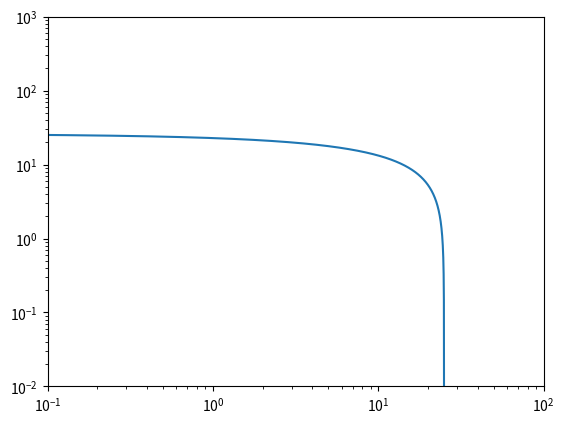

Here is the Python script that generated this plot:
#!/usr/bin/env python3
# -*- coding: utf-8 -*-
"""
Created on Fri Sep 21 15:02:58 2018

[redacted]
"""

from math import *
import matplotlib.pyplot as plt


M = 0.01*3.003*10**(-6) #Earth masses * Scaling to Solar masses
r = 25 #AU 
r_vals = [r]
M_vals = [M]
#M_vals.append(M)
#r_vals.append(r)

beta = 1
zeta = 3/7
k_mig = 2*(1.36 + 0.62*beta + 0.43*zeta)
M_g= 10**-8 #Solar masses/yr
G = 4*pi**2 #AU**3/Solar Masses*yr**2 
M_sol = 1 #Solar masses
c_s0 = 2.04984*10**10/149597870700 #AU/yr
v_r = -31536000/149597870700  #AU/yr
u_r = v_r
St = 0.01
xi = 0.01
M_p = M_g*xi
delta_t = 100 # yr
t=0

Sigma_g = -M_g/(2*pi*r*u_r)
print(Sigma_g)

#Loop here

while r > 0.1:    

    Sigma_g = -M_g/(2*pi*r*u_r)

    Sigma_p = -M_p/(2*pi*r*v_r)

    Omega = sqrt(G*M_sol/r**3)

    R_H = ((M/(3*M_sol))**(1/3))*r

    v_k = sqrt(G*M_sol/r)

    c_s = c_s0*r**(-zeta/2)

    H = c_s/Omega

    M_delta = 2*((St/0.1)**(2/3))*Omega*R_H**2*Sigma_p

    r_delta = -k_mig*(M/M_sol**2)*Sigma_g*r**2*(H/r)**(-2)*v_k

    M += M_delta*delta_t 

    r += r_delta*delta_t
    
    t += delta_t
    
    M_vals.append(M)
    r_vals.append(r)
    
for i in range(len(M_vals)):
    M_vals[i] *= 332946

plt.ylim(0.01, 1000)
plt.xlim(0.1, 100)
plt.loglog(r_vals,M_vals)
print(t)


